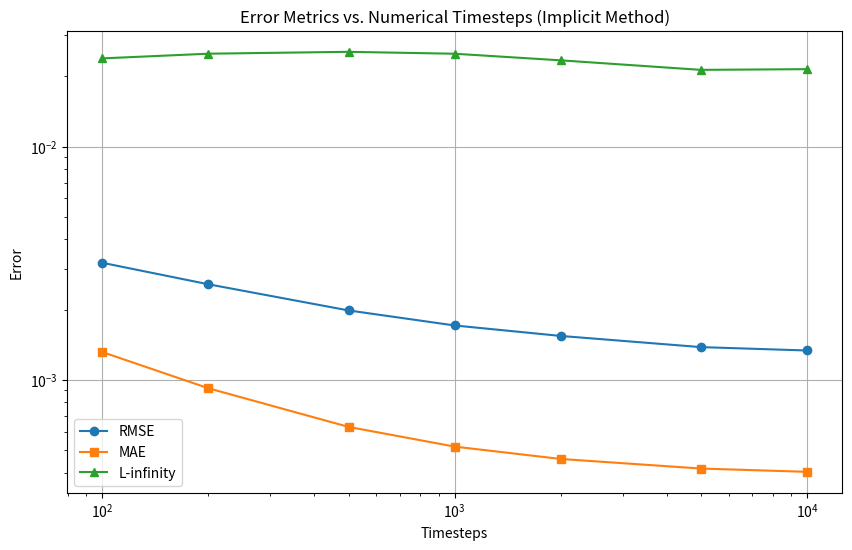

Generate this figure with matplotlib:
import numpy as np
import matplotlib.pyplot as plt
from scipy.optimize import root


# Root and analytical solution functions
def root_equation(b_k, B):
    return np.tan(b_k) - 3 * b_k / (3 + B * b_k**2)

def find_roots(B):
    initial_guesses = np.linspace(0, 1000, 10000)
    roots = []
    for guess in initial_guesses:
        sol = root(root_equation, guess, args=(B,))
        if sol.success and np.abs(root_equation(sol.x[0], B)) < 1e-5:
            if len(roots) == 0 or all(np.abs(sol.x[0] - r) > 1e-2 for r in roots):
                roots.append(sol.x[0])
    return np.array(roots)

# Parameters
tau_max = 0.2
gridsteps = 51
alpha = 1
delta_xi = 1 / (gridsteps - 1)
B = 2  # Fixed B for this analysis

# Analytical solution
timesteps_analytical = 2000  # High-resolution analytical timesteps
delta_tau_analytical = tau_max / timesteps_analytical
tau_analytical = np.linspace(0, tau_max, timesteps_analytical + 1)
b_k_values = find_roots(B)
Theta_f = np.zeros_like(tau_analytical)
for k in range(1, len(b_k_values)):
    b_k = b_k_values[k]
    Theta_f += 6 * B * np.exp(-b_k**2 * tau_analytical) / (9 * (1 + B) + B**2 * b_k**2)
Theta_f += B / (1 + B)
analytical_solution = (1 + B) * (1 - Theta_f)

# Different timesteps for numerical solution
timesteps_list = [100, 200, 500, 1000, 2000, 5000, 10000]

# Error metrics storage
error_metrics = {"Timesteps": [], "RMSE": [], "MAE": [], "L-infinity": []}

# Loop over different timesteps
for timesteps in timesteps_list:
    delta_tau = tau_max / timesteps
    tau = np.linspace(0, tau_max, timesteps + 1)
    Fo = alpha * delta_tau / delta_xi**2

    # Initialize temperatures
    T_s = np.zeros(gridsteps)
    T_l = 1.0
    theta_l_all = [T_l]

    # Setup implicit matrix
    A = np.zeros((gridsteps, gridsteps))
    for i in range(1, gridsteps - 1):
        xi = i * delta_xi
        xi_plus_half = xi + delta_xi / 2
        xi_minus_half = xi - delta_xi / 2
        A[i, i - 1] = -Fo * xi_minus_half**2 / xi**2
        A[i, i] = 1 + Fo * (xi_plus_half**2 + xi_minus_half**2) / xi**2
        A[i, i + 1] = -Fo * xi_plus_half**2 / xi**2

    A[0, 0] = 1  # Boundary condition at ξ = 0
    A[gridsteps - 1, gridsteps - 1] = 1  # Boundary condition at ξ = 1

    # Time evolution
    for _ in range(timesteps):
        b = T_s.copy()
        b[0] = T_s[1]  # Boundary condition at ξ = 0
        b[gridsteps - 1] = T_l  # Boundary condition at ξ = 1

        T_s_new = np.linalg.solve(A, b)
        T_s = T_s_new.copy()

        # Update liquid temperature
        interaction_term = (-3 * delta_tau / (B * 2 * delta_xi)) * (
            3 * T_s[-1] - 4 * T_s[-2] + T_s[-3])
        T_l += interaction_term
        theta_l_all.append(T_l)

    numerical_solution = [(1 + B) * (1 - theta_l) for theta_l in theta_l_all]

    # Interpolate analytical solution to match numerical tau points
    analytical_interp = np.interp(tau, tau_analytical, analytical_solution)

    # Calculate errors
    absolute_error = np.abs(np.array(analytical_interp) - np.array(numerical_solution))
    rmse = np.sqrt(np.mean(absolute_error**2))
    mae = np.mean(absolute_error)
    l_infinity = np.max(absolute_error)

    # Store errors
    error_metrics["Timesteps"].append(timesteps)
    error_metrics["RMSE"].append(rmse)
    error_metrics["MAE"].append(mae)
    error_metrics["L-infinity"].append(l_infinity)

# Plot error metrics vs. timesteps
plt.figure(figsize=(10, 6))
plt.plot(error_metrics["Timesteps"], error_metrics["RMSE"], marker='o', label="RMSE")
plt.plot(error_metrics["Timesteps"], error_metrics["MAE"], marker='s', label="MAE")
plt.plot(error_metrics["Timesteps"], error_metrics["L-infinity"], marker='^', label="L-infinity")
plt.xlabel("Timesteps")
plt.ylabel("Error")
plt.title("Error Metrics vs. Numerical Timesteps (Implicit Method)")
plt.legend()
plt.xscale('log')  # Log scale for timesteps
plt.yscale('log')  # Log scale for error
plt.grid()
plt.show()
